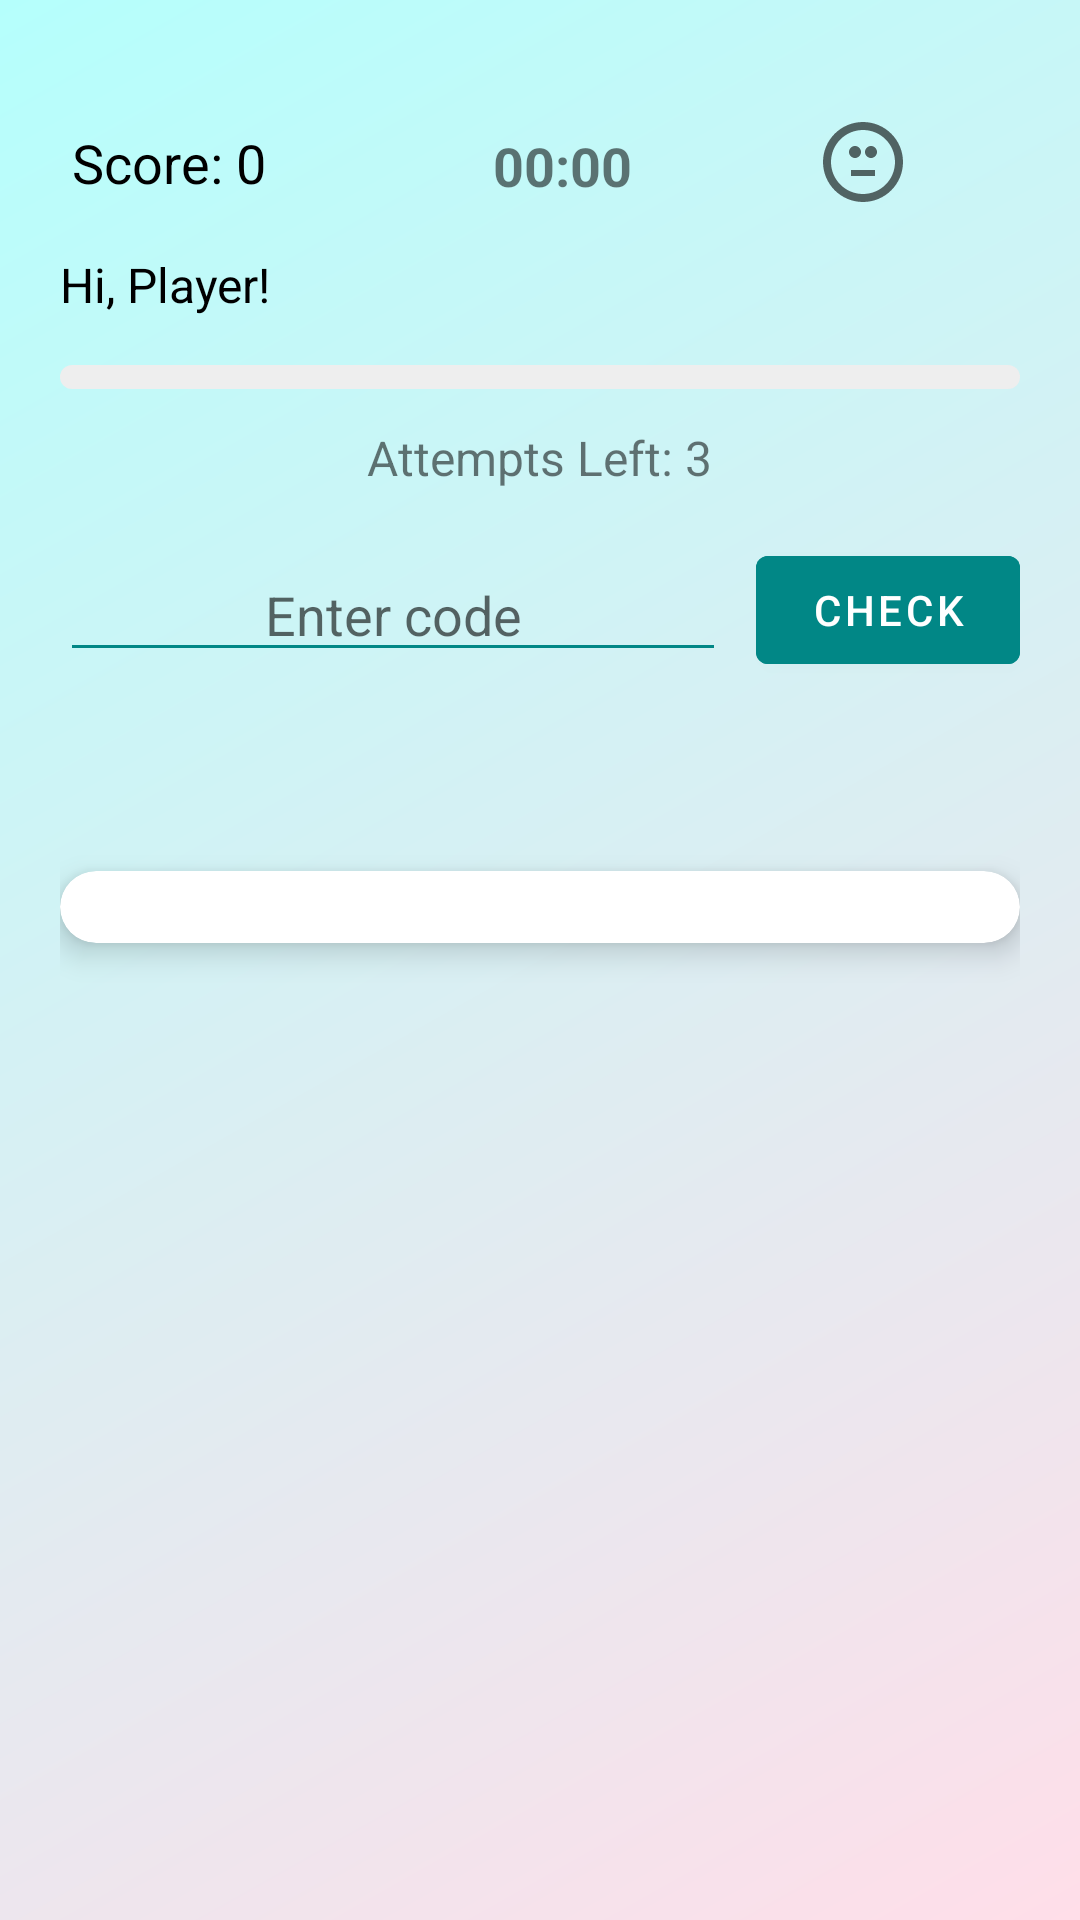

This screen was rendered from an Android layout file. Write that file and the resources it references.
<!-- AndroidManifest.xml: application theme Theme.BullsAndCows -->
<!-- res/layout/activity_play_game.xml -->
<?xml version="1.0" encoding="utf-8"?>
<ScrollView xmlns:android="http://schemas.android.com/apk/res/android"
    xmlns:app="http://schemas.android.com/apk/res-auto"
    xmlns:tools="http://schemas.android.com/tools"
    android:layout_width="match_parent"
    android:background="@drawable/gradient_background1"
    android:layout_height="match_parent"
    android:fillViewport="true">

    <LinearLayout
        android:layout_width="match_parent"
        android:layout_height="wrap_content"
        android:orientation="vertical"
        android:padding="20dp">

        

        <androidx.constraintlayout.widget.ConstraintLayout
            android:layout_width="match_parent"
            android:layout_height="36dp"
            android:layout_marginTop="16dp"
            android:layout_marginBottom="12dp"
            android:gravity="center_vertical"
            android:orientation="horizontal"
            android:weightSum="3">

            <TextView
                android:id="@+id/score_text"
                android:layout_height="wrap_content"
                android:layout_width="0dp"
                android:layout_marginStart="4dp"
                android:gravity="start"
                android:text="Score: 0"
                android:textColor="@android:color/black"
                android:textSize="18sp"
                app:layout_constraintBottom_toBottomOf="parent"
                app:layout_constraintStart_toStartOf="parent"
                app:layout_constraintTop_toTopOf="parent" />

            <TextView
                android:id="@+id/timer_text"
                android:layout_width="211dp"
                android:layout_height="24dp"
                android:layout_weight="1"
                android:gravity="center"
                android:text="00:00"
                android:textSize="18sp"
                android:textStyle="bold"
                app:layout_constraintBottom_toBottomOf="parent"
                app:layout_constraintEnd_toStartOf="@+id/mood_icon"
                app:layout_constraintHorizontal_bias="0.241"
                app:layout_constraintStart_toEndOf="@+id/score_text"
                app:layout_constraintTop_toTopOf="parent"
                app:layout_constraintVertical_bias="0.583" />

            <ImageView
                android:id="@+id/mood_icon"
                android:layout_width="33dp"
                android:layout_height="32dp"
                android:layout_gravity="end"
                android:layout_marginEnd="36dp"
                android:src="@drawable/ic_mode_neutral"
                app:layout_constraintBottom_toBottomOf="parent"
                app:layout_constraintEnd_toEndOf="parent"
                app:layout_constraintTop_toTopOf="parent" />



        </androidx.constraintlayout.widget.ConstraintLayout>

        <TextView
            android:id="@+id/player_name"
            android:layout_width="wrap_content"
            android:layout_height="wrap_content"
            android:text="Hi, Player!"
            android:textSize="16sp"
            android:textColor="@color/black"
            android:layout_marginBottom="8dp"/>


        <ProgressBar
            android:id="@+id/timer_progress"
            android:layout_width="match_parent"
            android:layout_height="8dp"
            android:layout_marginTop="8dp"
            style="@android:style/Widget.ProgressBar.Horizontal"
            android:progressDrawable="@drawable/timer_progress_drawable" />

        <TextView
            android:id="@+id/attempts_text"
            android:layout_width="wrap_content"
            android:layout_height="wrap_content"
            android:text="Attempts Left: 3"
            android:textSize="16sp"
            android:layout_marginTop="12dp"
            android:layout_gravity="center_horizontal" />

        
        <LinearLayout
            android:layout_width="match_parent"
            android:layout_height="wrap_content"
            android:orientation="horizontal"
            android:layout_marginTop="16dp"
            android:gravity="center">

            <EditText
                android:id="@+id/input_code"
                android:layout_width="0dp"
                android:layout_weight="1"
                android:layout_height="wrap_content"
                android:hint="Enter code"
                android:inputType="number"
                android:textAlignment="center"
                android:textSize="18sp"
                android:backgroundTint="@color/teal_700" />

            <Button
                android:id="@+id/submit_button"
                android:layout_width="wrap_content"
                android:layout_height="wrap_content"
                android:text="Check"
                android:layout_marginStart="10dp"
                android:textColor="@android:color/white"
                android:backgroundTint="@color/teal_700" />
        </LinearLayout>

        
        <TextView
            android:id="@+id/result_text"
            android:layout_width="match_parent"
            android:layout_height="wrap_content"
            android:text=""
            android:layout_marginTop="16dp"
            android:textSize="20sp"
            android:textStyle="bold"
            android:textColor="#E91E63"
            android:gravity="center" />

        
        <com.google.android.material.card.MaterialCardView
            android:layout_width="match_parent"
            android:layout_height="wrap_content"
            android:layout_marginTop="20dp"
            app:cardCornerRadius="16dp"
            app:cardElevation="6dp">

            <androidx.recyclerview.widget.RecyclerView
                android:id="@+id/previous_attempts_recycler"
                android:layout_width="match_parent"
                android:layout_height="wrap_content"
                android:nestedScrollingEnabled="false"
                android:padding="12dp" />
        </com.google.android.material.card.MaterialCardView>

        
        <Button
            android:id="@+id/replay_button"
            android:layout_width="wrap_content"
            android:layout_height="wrap_content"
            android:text="Replay"
            android:layout_gravity="center"
            android:layout_marginTop="24dp"
            android:textColor="@android:color/white"
            android:backgroundTint="@color/purple_500"
            android:visibility="gone" />
    </LinearLayout>
</ScrollView>
<!-- resources referenced by this layout -->
<resources>
  <color name="black">#FF000000</color>
  <color name="purple_500">#FF6200EE</color>
  <color name="teal_700">#FF018786</color>
  <!-- drawable gradient_background1 (drawable) -->
  <?xml version="1.0" encoding="utf-8"?>
  <shape xmlns:android="http://schemas.android.com/apk/res/android"
      android:shape="rectangle">
      <gradient xmlns:android="http://schemas.android.com/apk/res/android"
          android:type="linear"
          android:angle="135"
          android:startColor="#FFDEE9"
          android:endColor="#B5FFFC" />
  
  </shape>
  <!-- drawable ic_mode_neutral (drawable) -->
  <?xml version="1.0" encoding="utf-8"?>
  <vector xmlns:android="http://schemas.android.com/apk/res/android"
      android:width="24dp"
      android:height="24dp"
      android:viewportWidth="24"
      android:viewportHeight="24"
      android:tint="?attr/colorControlNormal">
      <path
          android:fillColor="@android:color/white"
          android:pathData="M9,14h6v1.5H9z M15.5,9.5c0,0.83 -0.67,1.5 -1.5,1.5s-1.5,-0.67 -1.5,-1.5S13.17,8 14,8s1.5,0.67 1.5,1.5zM8.5,9.5C8.5,8.67 9.17,8 10,8s1.5,0.67 1.5,1.5S10.83,11 10,11S8.5,10.33 8.5,9.5zM12,2C6.48,2 2,6.48 2,12s4.48,10 10,10 10,-4.48 10,-10S17.52,2 12,2zM12,20c-4.41,0 -8,-3.59 -8,-8s3.59,-8 8,-8 8,3.59 8,8 -3.59,8 -8,8z"/>
  </vector>
  <!-- drawable timer_progress_drawable (drawable) -->
  <?xml version="1.0" encoding="utf-8"?>
  <layer-list xmlns:android="http://schemas.android.com/apk/res/android">
      <item android:id="@android:id/background">
          <shape>
              <corners android:radius="4dp" />
              <solid android:color="#EEEEEE" />
          </shape>
      </item>
  
      <item android:id="@android:id/progress">
          <clip>
              <shape>
                  <corners android:radius="4dp" />
                  <gradient
                      android:startColor="#4CAF50"
                      android:centerColor="#8BC34A"
                      android:endColor="#CDDC39"
                      android:angle="0" />
              </shape>
          </clip>
      </item>
  </layer-list>
  <style name="Theme.BullsAndCows" parent="Theme.MaterialComponents.Light.NoActionBar">
  
          
          <item name="colorPrimary">@color/purple_500</item>
          <item name="colorPrimaryVariant">@color/purple_700</item>
          <item name="colorOnPrimary">@color/white</item>
  
          
          <item name="colorSecondary">@color/teal_200</item>
          <item name="colorSecondaryVariant">@color/teal_700</item>
          <item name="colorOnSecondary">@color/black</item>
  
          
          <item name="android:statusBarColor">?attr/colorPrimaryVariant</item>
          <item name="textInputStyle">@style/Widget.MaterialComponents.TextInputLayout.OutlinedBox</item>
          <item name="chipStyle">@style/Widget.MaterialComponents.Chip.Choice</item>
  
          <item name="materialButtonStyle">@style/Widget.MaterialComponents.Button</item>
  
      </style>
  <color name="purple_700">#FF3700B3</color>
  <color name="white">#FFFFFFFF</color>
  <color name="teal_200">#FF03DAC5</color>
</resources>
